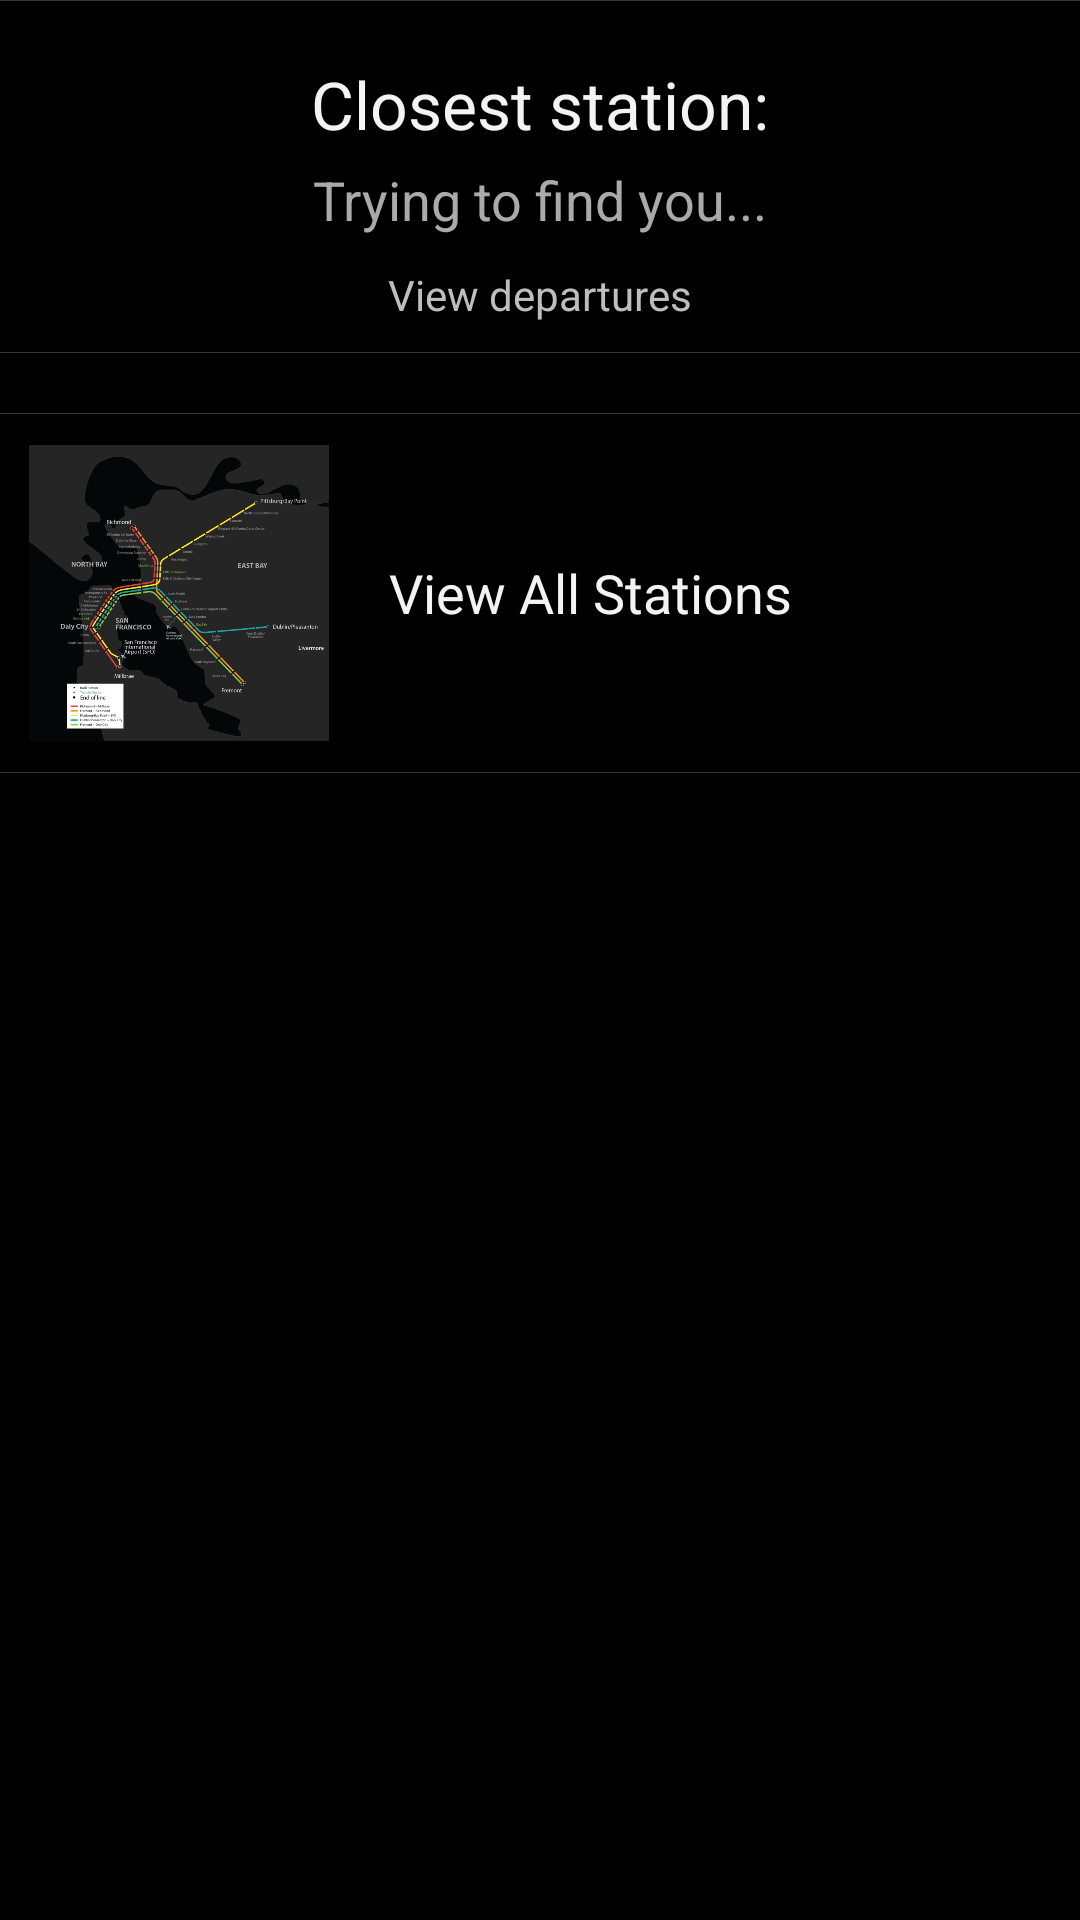

Here is an Android app screen rendered from its layout file. Give the layout XML and the strings, colors and styles it references.
<!-- AndroidManifest.xml: application theme AppTheme -->
<!-- res/layout/activity_home.xml -->
<RelativeLayout xmlns:android="http://schemas.android.com/apk/res/android"
    xmlns:tools="http://schemas.android.com/tools"
    android:layout_width="match_parent"
    android:layout_height="match_parent"
    android:clickable="true"
    android:gravity="fill_horizontal"
    android:paddingBottom="@dimen/activity_vertical_margin"
    android:paddingLeft="@dimen/activity_horizontal_margin"
    android:paddingRight="@dimen/activity_horizontal_margin"
    android:paddingTop="@dimen/activity_vertical_margin"
    tools:context=".HomeActivity" >

    <LinearLayout
        android:id="@+id/closestStationContainer"
        android:layout_width="match_parent"
        android:layout_height="wrap_content"
        android:background="@drawable/button"
        android:orientation="vertical"
        android:padding="10dp"
        android:paddingLeft="20dp"
        android:paddingRight="20dp" >

        <TextView
            android:id="@+id/closestStationLabel"
            android:layout_width="wrap_content"
            android:layout_height="wrap_content"
            android:layout_gravity="center_horizontal"
            android:layout_marginTop="10dp"
            android:text="@string/closest_station"
            android:textAppearance="?android:attr/textAppearanceLarge" />

        <TextView
            android:id="@+id/closestStation"
            android:layout_width="wrap_content"
            android:layout_height="wrap_content"
            android:layout_gravity="center_horizontal"
            android:layout_marginTop="5dp"
            android:text="@string/location_progress"
            android:textAppearance="?android:attr/textAppearanceMedium"
            android:textColor="@color/gray_loading" />

        <TextView
            android:id="@+id/viewDeparturesFromClosestStation"
            android:layout_width="wrap_content"
            android:layout_height="wrap_content"
            android:layout_gravity="center_horizontal"
            android:layout_marginTop="10dp"
            android:text="@string/closest_station_view_departures"
            android:textAppearance="?android:attr/textAppearanceSmall" />

    </LinearLayout>

    <LinearLayout
        android:id="@+id/allStationsContainer"
        android:layout_width="wrap_content"
        android:layout_height="wrap_content"
        android:layout_alignLeft="@+id/closestStationContainer"
        android:layout_alignRight="@+id/closestStationContainer"
        android:layout_below="@+id/closestStationContainer"
        android:layout_marginTop="20dp"
        android:background="@drawable/button"
        android:padding="10dp"
        android:paddingLeft="20dp"
        android:paddingRight="20dp" >

        <ImageView
            android:id="@+id/allStationsMap"
            android:layout_width="100dp"
            android:layout_height="100dp"
            android:layout_gravity="center_vertical"
            android:src="@drawable/map_icon" />

        <TextView
            android:id="@+id/viewAllStations"
            android:layout_width="wrap_content"
            android:layout_height="wrap_content"
            android:layout_gravity="center"
            android:layout_marginLeft="20dp"
            android:text="@string/view_all_stations"
            android:textAppearance="?android:attr/textAppearanceMedium" />

    </LinearLayout>

</RelativeLayout>
<!-- resources referenced by this layout -->
<resources>
  <color name="gray_loading">#aaaaaa</color>
  <!-- drawable button (drawable) -->
  <?xml version="1.0" encoding="utf-8"?>
  <selector xmlns:android="http://schemas.android.com/apk/res/android">
  
      <item android:state_pressed="true">
          <shape android:shape="rectangle">
              <gradient 
                  android:startColor="#11aaaaaa"
                  android:endColor="#15aaaaaa"
                  android:angle = "-90" />
              <stroke android:width="2px" android:color="#aaaaaaaa" />
          </shape>
      </item>
      <item>
          <shape android:shape="rectangle">
              <solid android:color="@color/button_background" />
  
              <stroke android:width="1px" android:color="@color/button_stroke" />
          </shape>
      </item>
  </selector>
  <!-- drawable map_icon: png bitmap (drawable-hdpi, 204807 bytes) -->
  <string name="closest_station">Closest station: </string>
  <string name="closest_station_view_departures">View departures</string>
  <string name="location_progress">Trying to find you...</string>
  <string name="view_all_stations">View All Stations</string>
  <style name="AppTheme" parent="AppBaseTheme">
          
      </style>
  <color name="button_background">#000000</color>
  <color name="button_stroke">#333333</color>
  <style name="AppBaseTheme" parent="android:Theme.Black">
          
      </style>
</resources>
